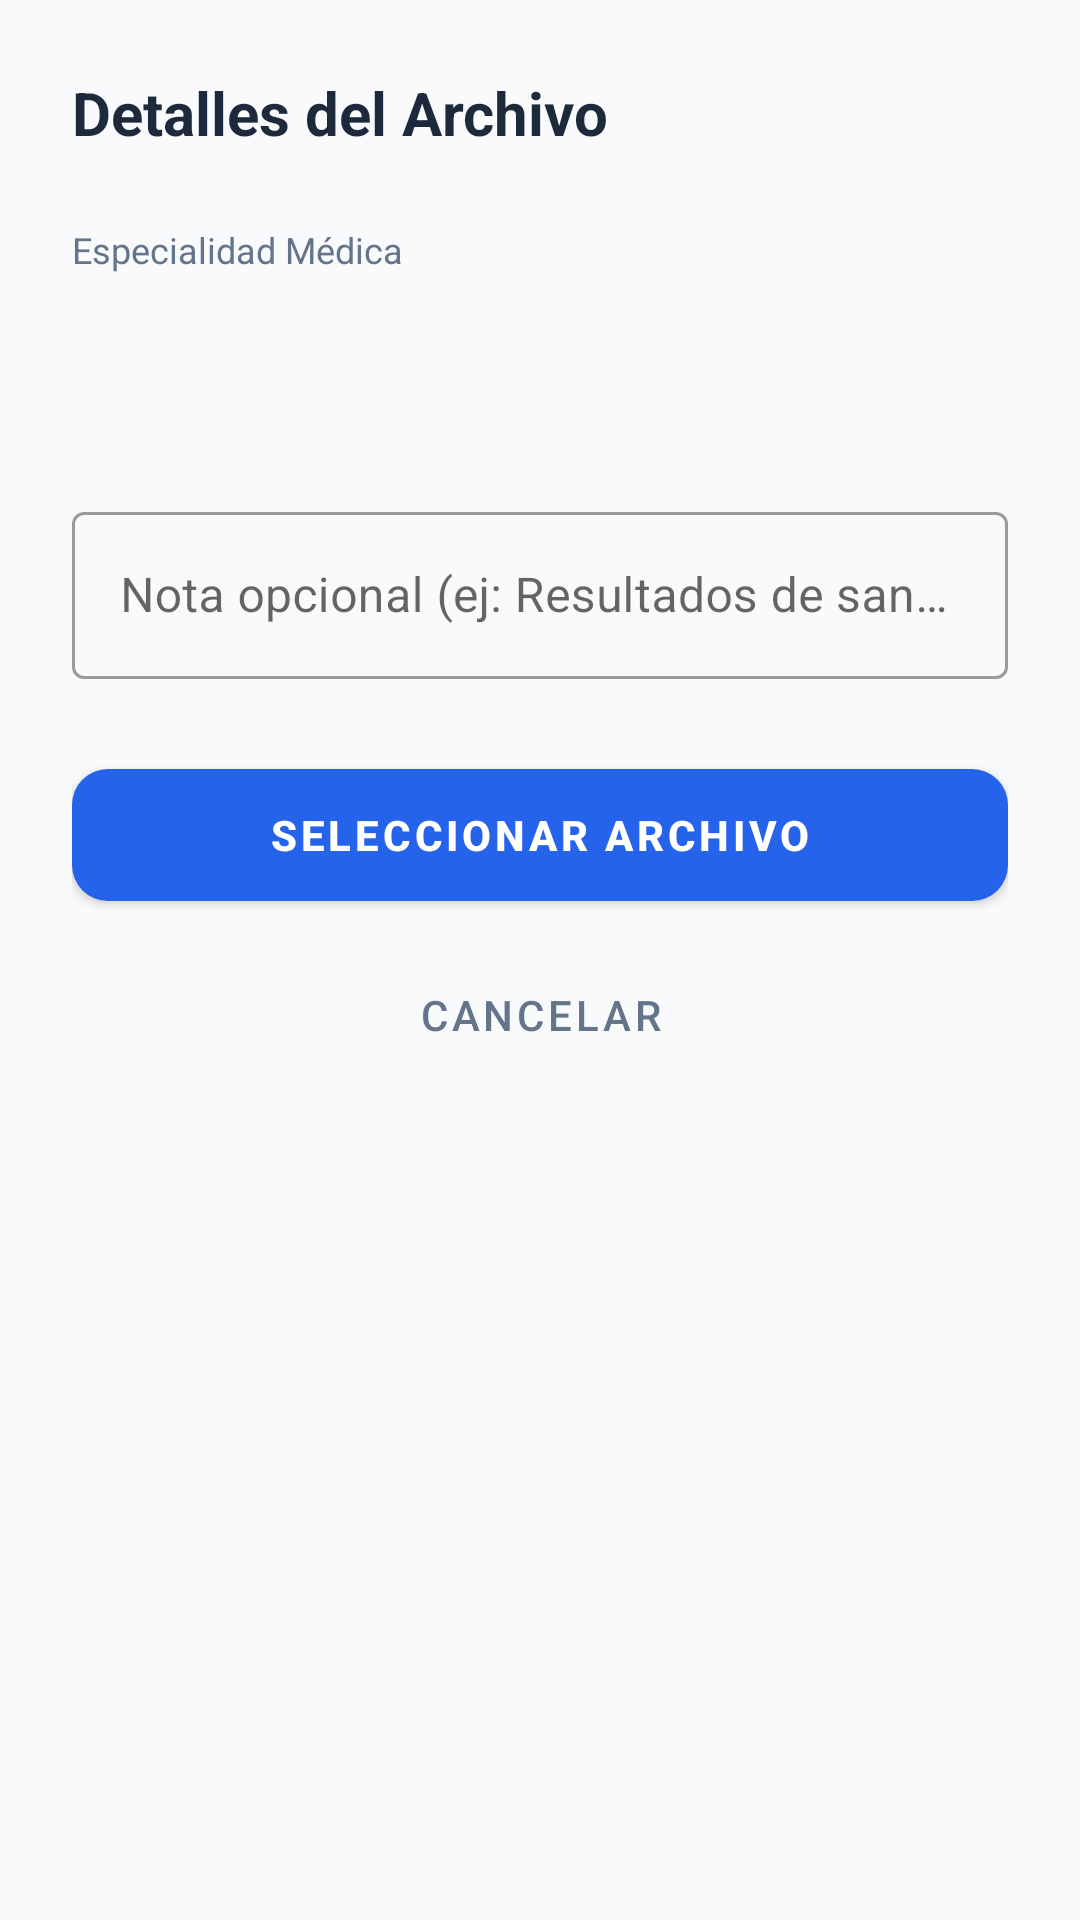

Android layout source for this screen:
<!-- AndroidManifest.xml: application theme AppTheme -->
<!-- res/layout/dialog_subir_archivo_rapido.xml -->
<?xml version="1.0" encoding="utf-8"?>
<LinearLayout xmlns:android="http://schemas.android.com/apk/res/android"
    xmlns:app="http://schemas.android.com/apk/res-auto"
    android:layout_width="match_parent"
    android:layout_height="wrap_content"
    android:orientation="vertical"
    android:padding="24dp">

    <TextView
        style="@style/Heading1"
        android:layout_width="wrap_content"
        android:layout_height="wrap_content"
        android:text="Detalles del Archivo"
        android:textSize="20sp"
        android:layout_marginBottom="24dp" />

    <TextView
        android:layout_width="wrap_content"
        android:layout_height="wrap_content"
        android:text="Especialidad Médica"
        android:textSize="12sp"
        android:textColor="@color/text_secondary"
        android:layout_marginBottom="4dp"/>

    <Spinner
        android:id="@+id/spinnerQuickEspec"
        android:layout_width="match_parent"
        android:layout_height="54dp"
        android:background="@drawable/edit_text_background"
        android:layout_marginBottom="16dp"
        android:paddingHorizontal="8dp" />

    <com.google.android.material.textfield.TextInputLayout
        style="@style/Widget.MaterialComponents.TextInputLayout.OutlinedBox"
        android:layout_width="match_parent"
        android:layout_height="wrap_content"
        android:hint="Nota opcional (ej: Resultados de sangre)"
        android:layout_marginBottom="24dp">
        <com.google.android.material.textfield.TextInputEditText
            android:id="@+id/editQuickNota"
            android:layout_width="match_parent"
            android:layout_height="wrap_content"
            android:inputType="text" />
    </com.google.android.material.textfield.TextInputLayout>

    <com.google.android.material.button.MaterialButton
        android:id="@+id/btnQuickSeleccionar"
        android:layout_width="match_parent"
        android:layout_height="56dp"
        android:text="SELECCIONAR ARCHIVO"
        android:textStyle="bold"
        app:cornerRadius="12dp" />

    <com.google.android.material.button.MaterialButton
        android:id="@+id/btnQuickCancelar"
        style="@style/Widget.MaterialComponents.Button.TextButton"
        android:layout_width="match_parent"
        android:layout_height="wrap_content"
        android:text="CANCELAR"
        android:textColor="@color/text_secondary"
        android:layout_marginTop="8dp" />

</LinearLayout>
<!-- resources referenced by this layout -->
<resources>
  <color name="text_secondary">#64748B</color>
  <style name="Heading1">
          <item name="android:textSize">28sp</item>
          <item name="android:textColor">@color/text_primary</item>
          <item name="android:textStyle">bold</item>
      </style>
  <style name="AppTheme" parent="Theme.MaterialComponents.Light.NoActionBar">
          <item name="colorPrimary">@color/primary</item>
          <item name="colorPrimaryDark">@color/primary_dark</item>
          <item name="colorAccent">@color/accent</item>
          <item name="android:windowBackground">@color/background</item>
          <item name="bottomNavigationStyle">@style/CustomBottomNavigation</item>
      </style>
  <color name="text_primary">#1E293B</color>
  <color name="primary">#2563EB</color>
  <color name="primary_dark">#1E40AF</color>
  <color name="accent">#10B981</color>
  <color name="background">#F8FAFC</color>
  <style name="CustomBottomNavigation" parent="Widget.MaterialComponents.BottomNavigationView">
          <item name="labelVisibilityMode">labeled</item>
          <item name="itemIconSize">22dp</item>
          <item name="itemRippleColor">@color/primary_light</item>
          <item name="backgroundTint">@color/white</item>
          <item name="itemIconTint">@color/selector_nav_color</item>
          <item name="itemTextColor">@color/selector_nav_color</item>
          <item name="android:paddingTop">0dp</item>
          <item name="android:paddingBottom">0dp</item>
      </style>
  <color name="primary_light">#DBEAFE</color>
  <color name="white">#FFFFFF</color>
</resources>
